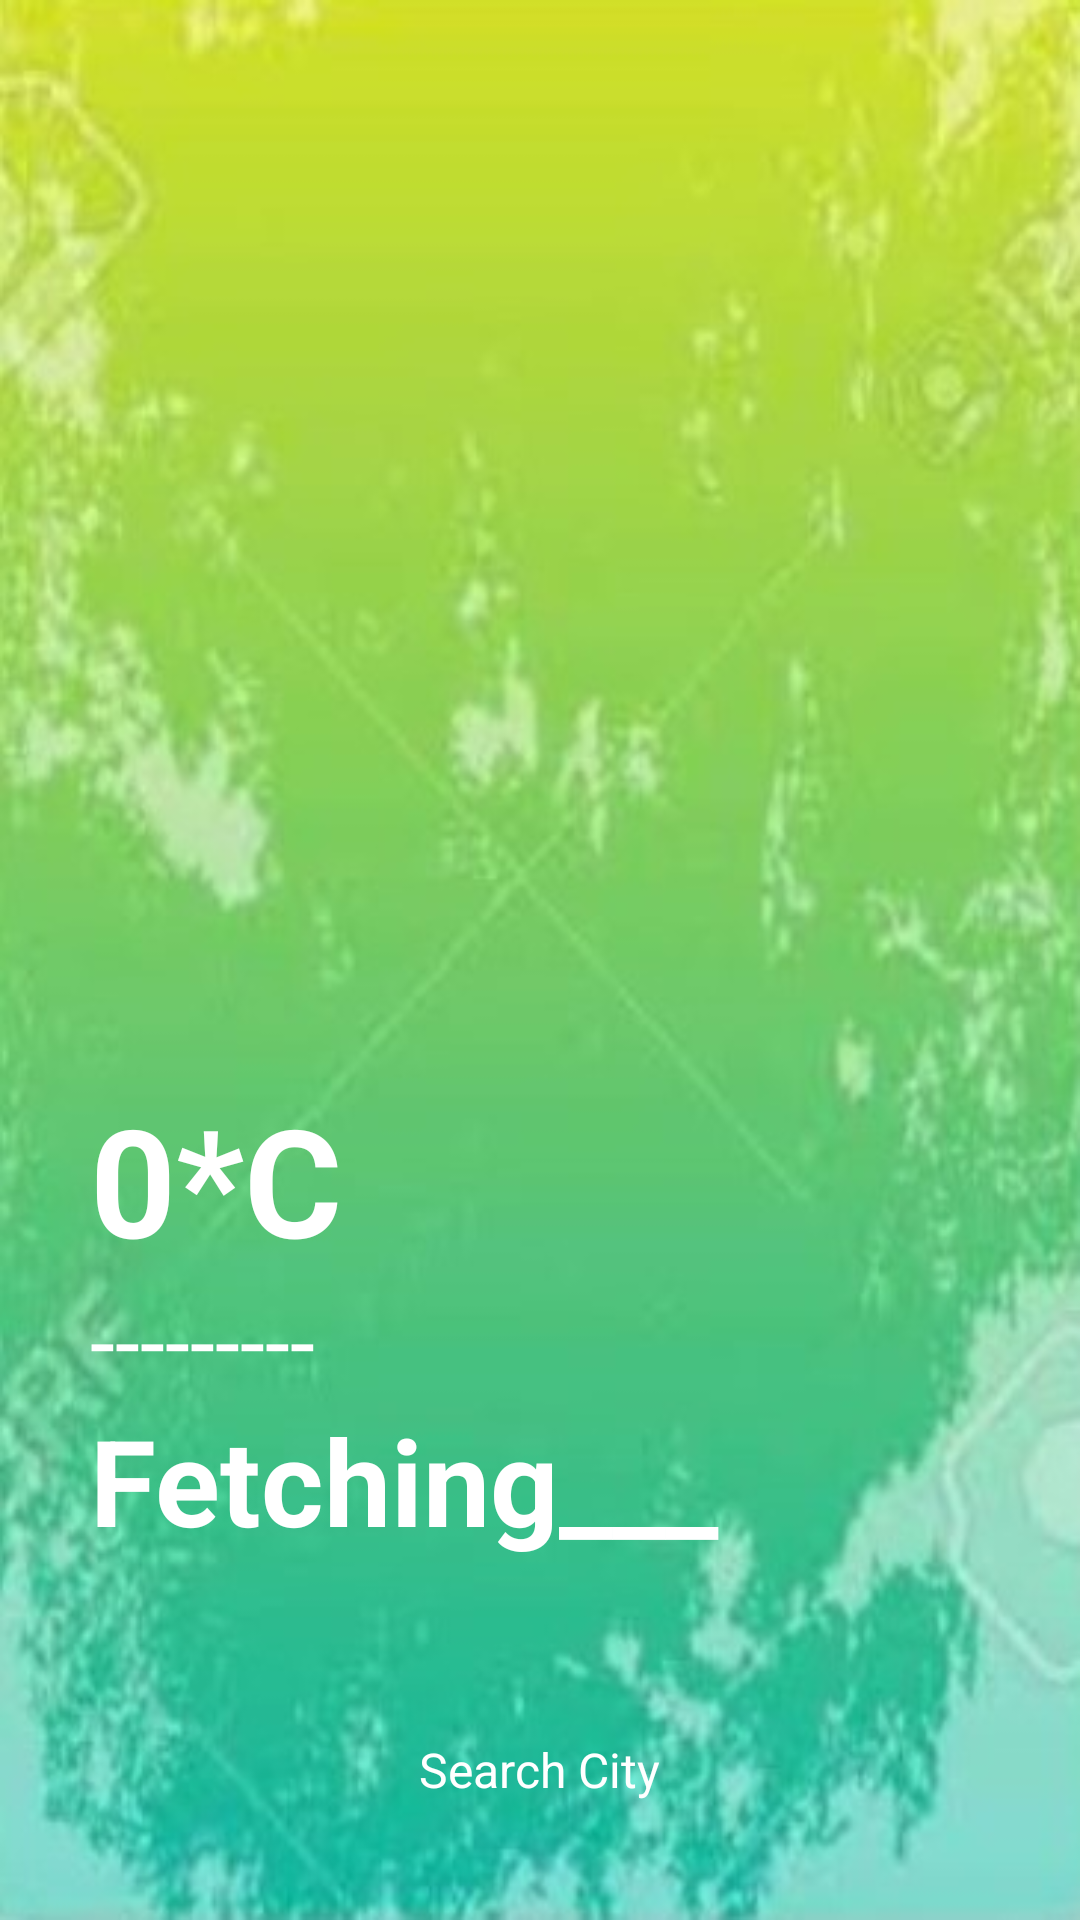

Layout XML and referenced resources for this Android screen:
<!-- AndroidManifest.xml: application theme Theme.TechIrrigator -->
<!-- res/layout/activity_weather.xml -->
<?xml version="1.0" encoding="utf-8"?>
<RelativeLayout xmlns:android="http://schemas.android.com/apk/res/android"
    xmlns:app="http://schemas.android.com/apk/res-auto"
    xmlns:tools="http://schemas.android.com/tools"
    android:layout_width="match_parent"
    android:layout_height="match_parent"
    android:background="@drawable/background4"
    tools:context=".Weather">

    <ImageView
        android:layout_width="match_parent"
        android:layout_height="270dp"
        android:id="@+id/weatherIcon"
        android:src="@drawable/finding"
        android:layout_marginTop="80dp">

    </ImageView>


    <LinearLayout
        android:layout_width="match_parent"
        android:layout_height="wrap_content"
        android:layout_marginBottom="50dp"
        android:orientation="vertical"
        android:layout_above="@id/cityFinder">

        <TextView
            android:layout_width="wrap_content"
            android:layout_height="wrap_content"
            android:id="@+id/temperature"
            android:paddingStart="30dp"
            android:textSize="50sp"
            android:textStyle="bold"
            android:textColor="#ffffff"
            android:text="0*C">

        </TextView>



        <TextView
            android:layout_width="match_parent"
            android:layout_height="wrap_content"
            android:id="@+id/weatherCondition"
            android:textSize="30sp"
            android:textColor="#ffffff"
            android:text="---------"
            android:paddingStart="30sp">

        </TextView>
        <TextView
            android:layout_width="match_parent"
            android:layout_height="wrap_content"
            android:id="@+id/cityName"
            android:textStyle="bold"
            android:textSize="40sp"
            android:text="Fetching___"
            android:paddingStart="30sp"
            android:textColor="#ffffff">

        </TextView>

    </LinearLayout>


    <RelativeLayout
        android:layout_width="match_parent"
        android:layout_height="40dp"
        android:layout_centerInParent="true"
        android:layout_marginLeft="30dp"
        android:layout_marginRight="30dp"
        android:layout_alignParentBottom="true"
        android:id="@+id/cityFinder"
        android:background="@drawable/buttondesign"
        android:layout_marginBottom="30dp">

        <TextView
            android:layout_width="wrap_content"
            android:layout_height="wrap_content"
            android:text="Search City"
            android:textColor="#ffffff"
            android:layout_centerInParent="true"
            android:textSize="16sp" />


    </RelativeLayout>

</RelativeLayout>
<!-- resources referenced by this layout -->
<resources>
  <!-- drawable background4: jpeg bitmap (drawable-v24, 51710 bytes) -->
  <style name="Theme.TechIrrigator" parent="Theme.MaterialComponents.DayNight.NoActionBar">
          
          <item name="colorPrimary">@color/purple_500</item>
          <item name="colorPrimaryVariant">@color/purple_700</item>
          <item name="colorOnPrimary">@color/white</item>
          
          <item name="colorSecondary">@color/teal_200</item>
          <item name="colorSecondaryVariant">@color/teal_700</item>
          <item name="colorOnSecondary">@color/black</item>
          
          <item name="android:statusBarColor" tools:targetApi="l">?attr/colorPrimaryVariant</item>
          
      </style>
  <!-- not gathered from this repository: default colours our renderer supplied (Android Studio template values) -->
  <color name="purple_500">#FF6200EE</color>
  <color name="purple_700">#FF3700B3</color>
  <color name="teal_200">#FF03DAC5</color>
  <color name="teal_700">#FF018786</color>
  <color name="black">#FF000000</color>
  <color name="white">#FFFFFFFF</color>
</resources>
